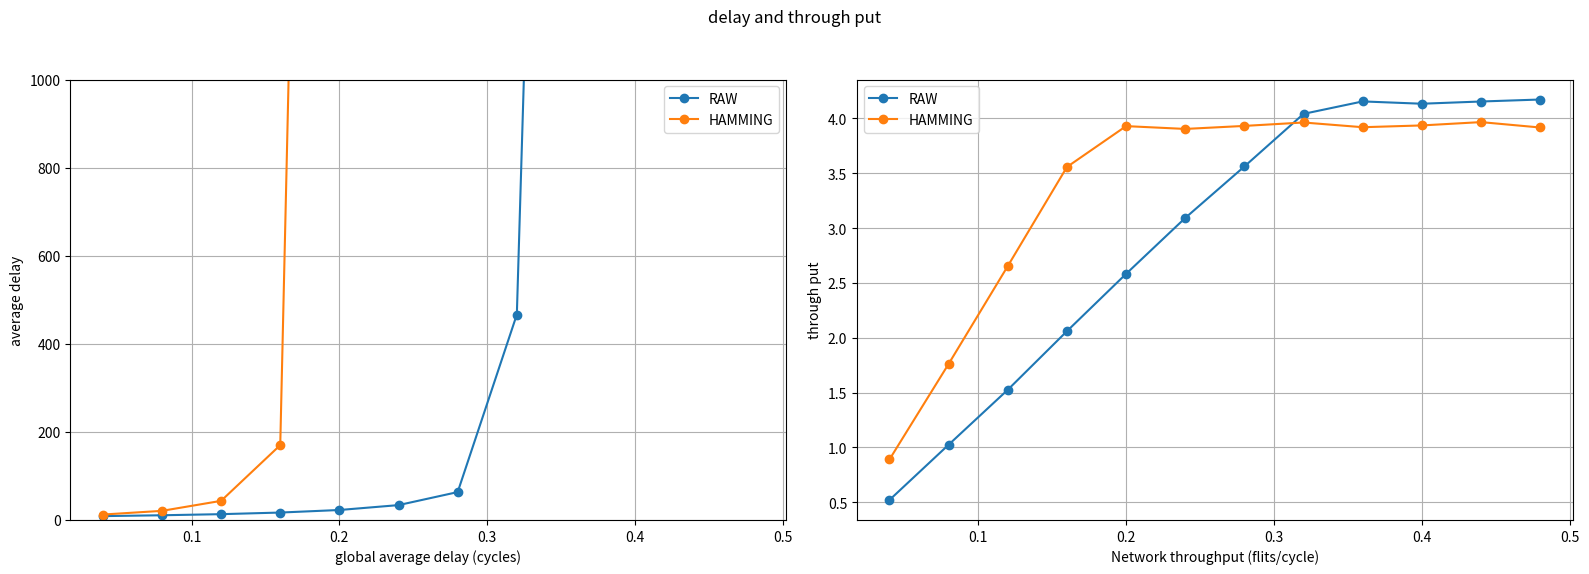

This figure's Python source:
import matplotlib.pyplot as plt

# データの定義
x = [0.04 * i for i in range(1, 13)]  # [0.02, 0.04, ..., 0.2]

x_name = ["RAW", "HAMMING"]

err = [
    [
        0,
        0,
        0,
        0,
        0,
        0,
        0,
        0,
        0,
        0,
        0,
        0
    ],
    [
        3 / 6303,
        8 / 12459,
        7 / 18767,
        13 / 25158,
        9 / 27793,
        11 / 27613,
        16 / 27807,
        18 / 28029,
        8 / 27724,
        14 / 27836,
        16 / 28049,
        10 / 27704
    ]
]

fdp = [
    [
        0.00015361,
        0.000390046,
        0.000314432,
        0.000427151,
        0.000341096,
        0.000388229,
        0.000247113,
        0.000336674,
        0.000308285,
        0.00023232,
        0.00030822,
        0.000326133
    ],
    [
        0.000471698,
        0.000714683,
        0.000475084,
        0.000513063,
        0.000321016,
        0.00039469,
        0.000570166,
        0.000636515,
        0.000285724,
        0.000570064,
        0.000670762,
        0
    ]
]

gad = [
    [
        8.74911,
        10.6934,
        13.1818,
        16.853,
        22.6405,
        33.7504,
        63.3218,
        466.412,
        4963.84,
        9459.73,
        12939.4,
        15511.3
    ],
    [
        12.3243,
        20.7036,
        43.4021,
        169.954,
        6055.68,
        12656.1,
        18658.7,
        22507.1,
        25723.2,
        28019,
        29588.4,
        31698.5
    ]
]

nt = [
    [
        0.521687,
        1.02543,
        1.52639,
        2.06051,
        2.58313,
        3.09279,
        3.56214,
        4.04193,
        4.15552,
        4.13447,
        4.15478,
        4.17284
    ],
    [
        0.891172,
        1.76241,
        2.65439,
        3.55762,
        3.93029,
        3.90467,
        3.93218,
        3.96336,
        3.92035,
        3.9366,
        3.96691,
        3.91773
    ]
]

# プロットの作成
fig, axes = plt.subplots(1, 2, figsize=(16, 6), sharex=True, sharey=False)

plt.suptitle("delay and through put")

# グラフ1の描画
for idx, series in enumerate(gad, start=0):
    axes[0].plot(x, series, marker='o', label=x_name[idx])
axes[0].set_xlabel('global average delay (cycles)')
axes[0].set_ylabel('average delay')
axes[0].set_ylim(bottom=0,top=1000)
axes[0].legend()
axes[0].grid(True)

# グラフ2の描画
for idx, series in enumerate(nt, start=0):
    axes[1].plot(x, series, marker='o', label=x_name[idx])
axes[1].set_xlabel('Network throughput (flits/cycle)')
axes[1].set_ylabel('through put')
axes[1].legend()
axes[1].grid(True)


# レイアウトの調整
plt.tight_layout(rect=[0, 0.03, 1, 0.95]) 

# グラフの表示
plt.show()
